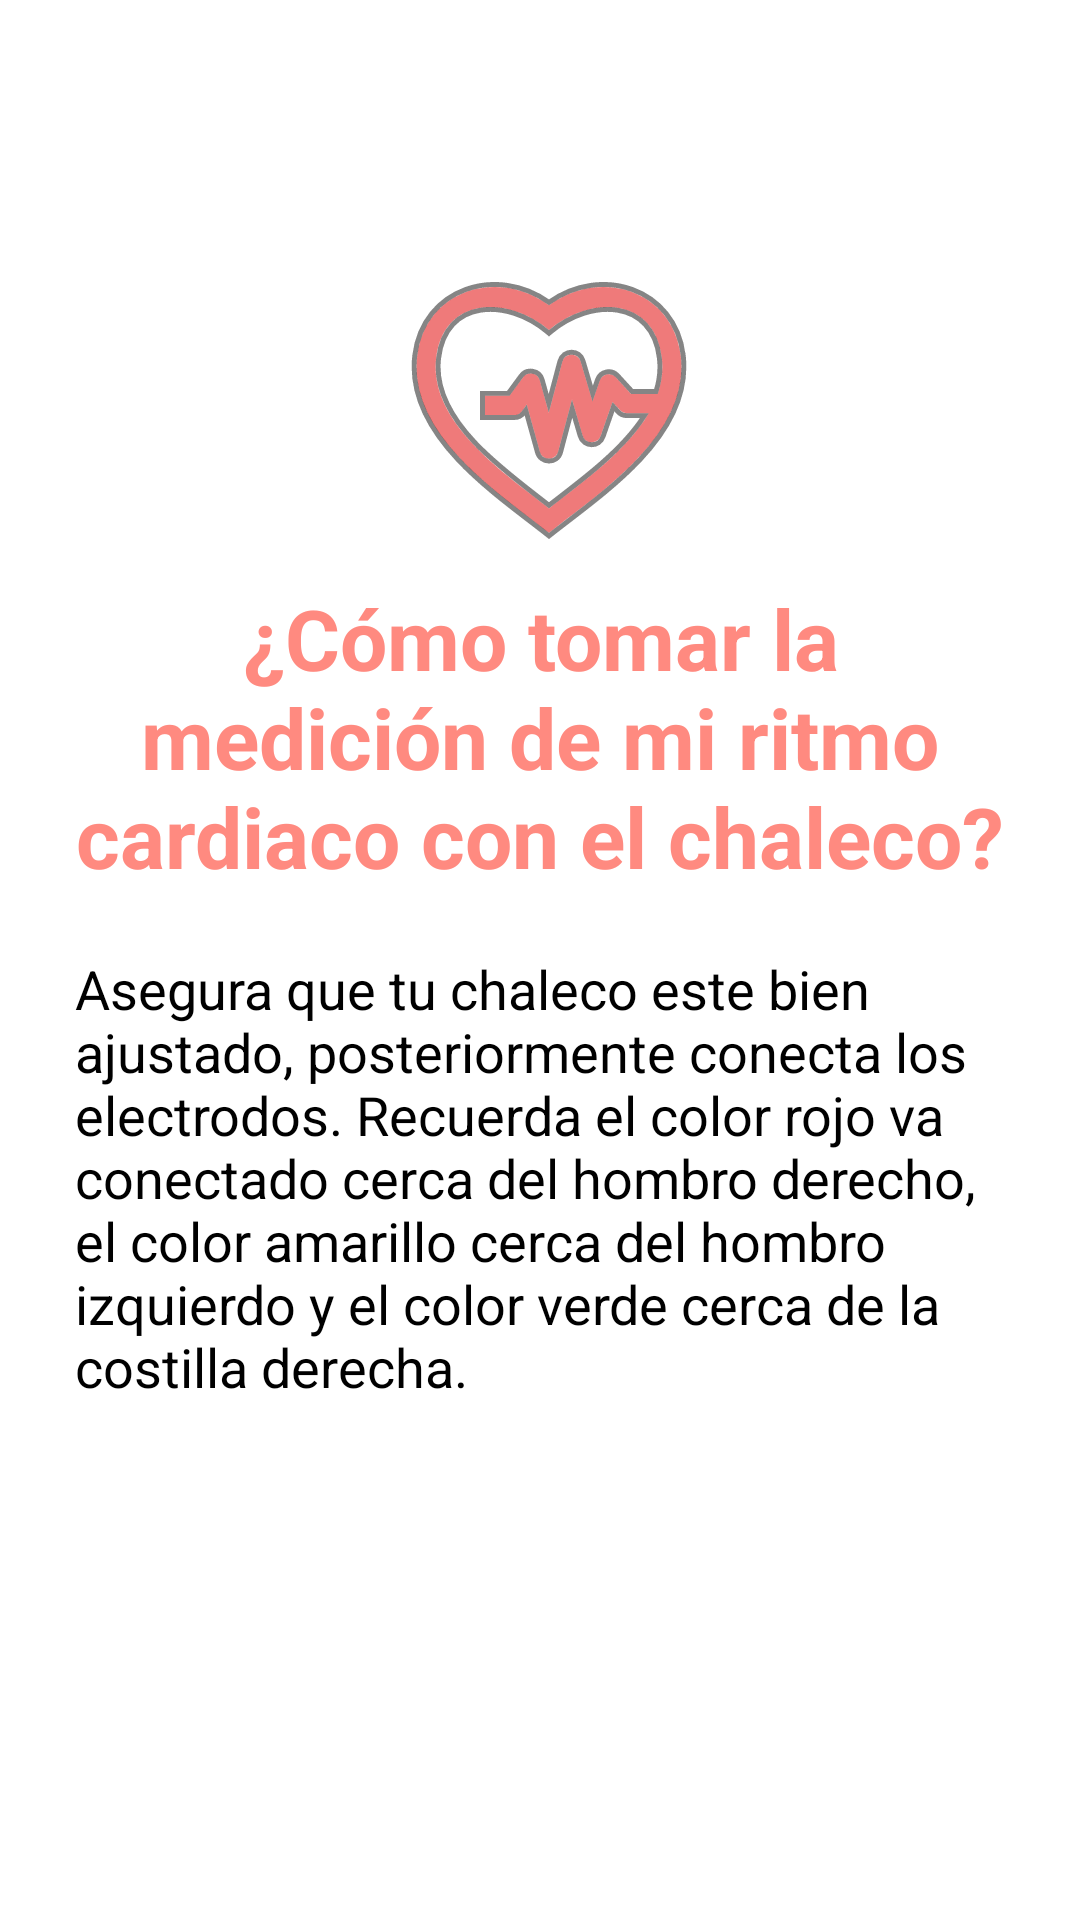

Layout XML and referenced resources for this Android screen:
<!-- AndroidManifest.xml: application theme Theme.HeartRateMonitor2 -->
<!-- res/layout/activity_usar_chaleco.xml -->
<?xml version="1.0" encoding="utf-8"?>
<RelativeLayout xmlns:android="http://schemas.android.com/apk/res/android"
    xmlns:app="http://schemas.android.com/apk/res-auto"
    xmlns:tools="http://schemas.android.com/tools"
    android:layout_width="match_parent"
    android:layout_height="match_parent"
    android:padding="25dp"
    tools:context=".UsarChaleco">

    <ImageView
        android:id="@+id/heartBPM"
        android:layout_width="300dp"
        android:layout_height="100dp"
        android:layout_alignParentStart="true"
        android:layout_alignParentLeft="true"
        android:layout_alignParentTop="true"
        android:layout_alignParentEnd="true"
        android:layout_alignParentRight="true"
        android:layout_marginStart="58dp"
        android:layout_marginLeft="58dp"
        android:layout_marginTop="69dp"
        android:layout_marginEnd="52dp"
        android:layout_marginRight="52dp"
        android:src="@drawable/ic_corazon" />

    <TextView
        android:id="@+id/titulo_option1"
        android:layout_width="wrap_content"
        android:layout_below="@+id/heartBPM"
        android:layout_height="wrap_content"
        android:layout_gravity="center_horizontal"
        android:text="@string/settings_option1"
        android:textAlignment="center"
        android:textColor="@color/rojo_light_2"
        android:textSize="28sp"
        android:textStyle="bold" />

    <TextView
        android:id="@+id/info_usar_chaleco"
        android:layout_width="match_parent"
        android:layout_height="wrap_content"
        android:layout_marginTop="20dp"
        android:layout_below="@+id/titulo_option1"
        android:text="@string/info_option1"
        android:textColor="@color/black"
        android:textSize="18sp"
        tools:text="@string/info_option1" />

</RelativeLayout>
<!-- resources referenced by this layout -->
<resources>
  <color name="black">#FF000000</color>
  <color name="rojo_light_2">#FF8A80</color>
  <!-- drawable ic_corazon: vector/xml drawable (drawable, 3413 chars, omitted) -->
  <string name="info_option1">Asegura que tu chaleco este bien ajustado, posteriormente conecta los electrodos. Recuerda el color rojo va conectado cerca del hombro derecho, el color amarillo cerca del hombro izquierdo y el color verde cerca de la costilla derecha.</string>
  <string name="settings_option1">¿Cómo tomar la medición de mi ritmo cardiaco con el chaleco?</string>
  <style name="Theme.HeartRateMonitor2" parent="Theme.MaterialComponents.DayNight.NoActionBar">
          
          <item name="colorPrimary">@color/rojo</item>
          <item name="colorPrimaryVariant">@color/rojo_dark</item>
          <item name="colorOnPrimary">@color/white</item>
          
          <item name="colorSecondary">@color/teal_200</item>
          <item name="colorSecondaryVariant">@color/teal_700</item>
          <item name="colorOnSecondary">@color/black</item>
          
          <item name="android:statusBarColor" tools:targetApi="l">?attr/colorPrimaryVariant</item>
          
      </style>
  <color name="rojo">#FF1744</color>
  <color name="rojo_dark">#D50000</color>
  <color name="white">#FFFFFFFF</color>
  <color name="teal_200">#FF03DAC5</color>
  <color name="teal_700">#FF018786</color>
</resources>
